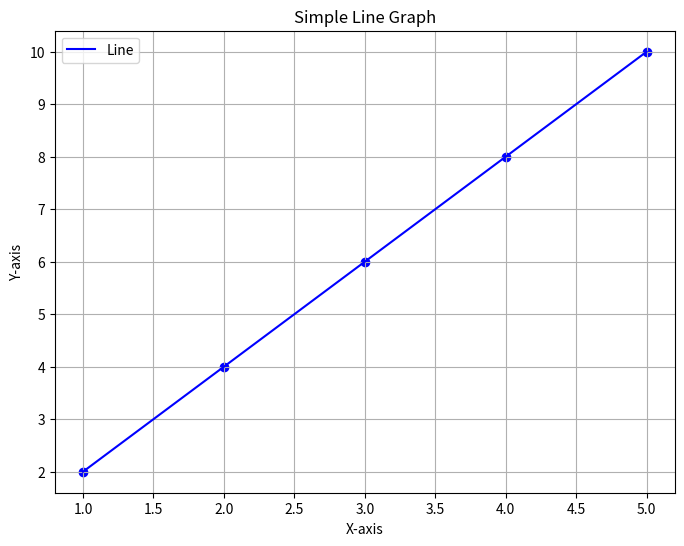

The matplotlib source for this figure:
import matplotlib.pyplot as plt
import numpy as np

# Create sample data
x = np.array([1, 2, 3, 4, 5])
y = np.array([2, 4, 6, 8, 10])

# Create the plot
plt.figure(figsize=(8, 6))
plt.plot(x, y, 'b-', label='Line')
plt.scatter(x, y, color='blue')

# Customize the plot
plt.title('Simple Line Graph')
plt.xlabel('X-axis')
plt.ylabel('Y-axis')
plt.grid(True)
plt.legend()

plt.show()
